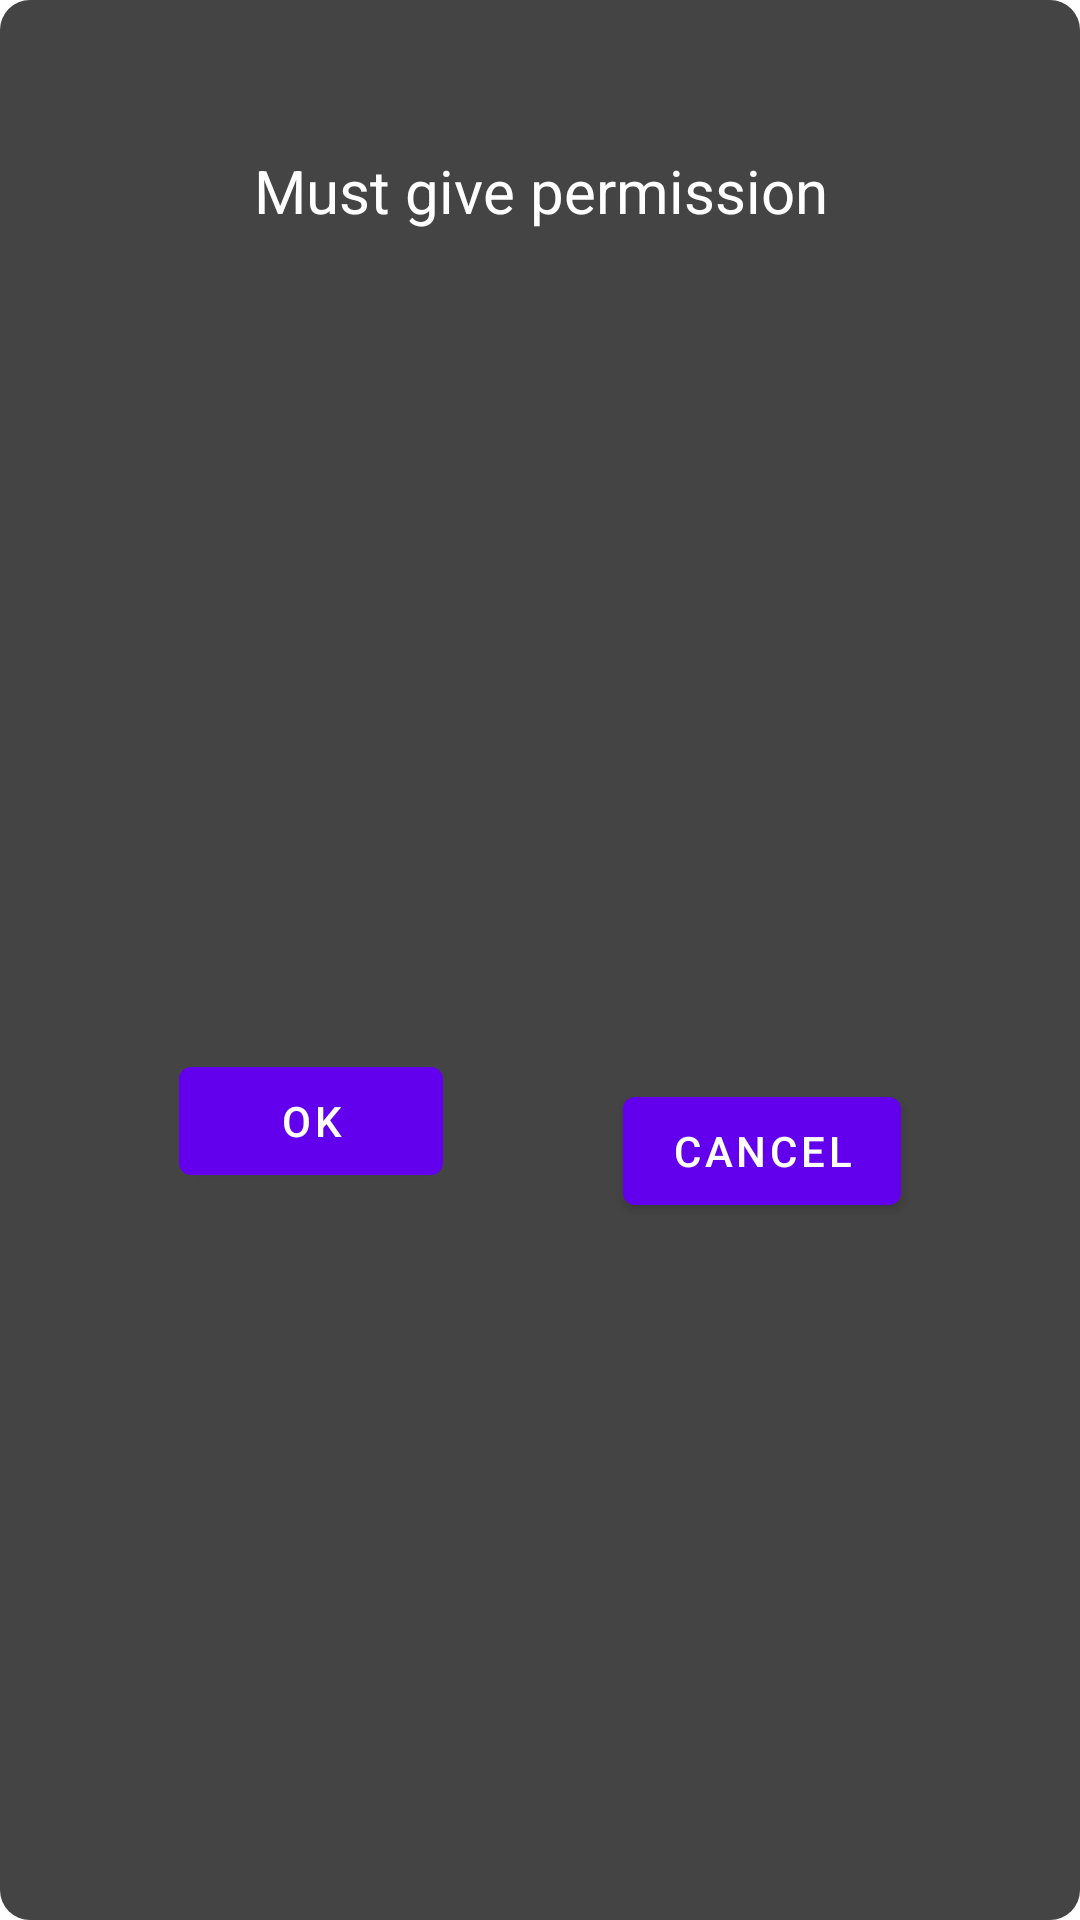

This screen was rendered from an Android layout file. Write that file and the resources it references.
<!-- AndroidManifest.xml: application theme Theme.Myfirstapp -->
<!-- res/layout/custom_layout.xml -->
<?xml version="1.0" encoding="utf-8"?>
<androidx.constraintlayout.widget.ConstraintLayout xmlns:android="http://schemas.android.com/apk/res/android"
    xmlns:app="http://schemas.android.com/apk/res-auto"
    xmlns:tools="http://schemas.android.com/tools"
    android:layout_width="match_parent"
    android:background="@drawable/round_textview"
    android:layout_height="wrap_content">

    <TextView
        android:textColor="@color/white"
        android:padding="50dp"
        android:id="@+id/textview"
        android:layout_width="0dp"
        android:layout_height="wrap_content"
        android:gravity="center"
        android:text="Must give permission"
        android:textSize="20sp"
        app:layout_constraintEnd_toEndOf="parent"
        app:layout_constraintStart_toStartOf="parent"
        app:layout_constraintTop_toTopOf="parent" />

    <Button
        android:id="@+id/button5"
        android:layout_width="wrap_content"
        android:layout_height="wrap_content"
        android:layout_marginEnd="30dp"
        android:text="cancel"
        app:layout_constraintBottom_toBottomOf="parent"
        app:layout_constraintEnd_toEndOf="parent"
        app:layout_constraintHorizontal_bias="0.5"
        app:layout_constraintStart_toEndOf="@+id/button6"
        app:layout_constraintTop_toBottomOf="@id/textview" />

    <Button
        android:layout_marginBottom="20dp"
        android:id="@+id/button6"
        android:layout_width="wrap_content"
        android:layout_height="wrap_content"
        android:layout_marginStart="30dp"
        android:layout_marginEnd="30dp"
        android:text="ok"
        app:layout_constraintBottom_toBottomOf="parent"
        app:layout_constraintEnd_toStartOf="@+id/button5"
        app:layout_constraintHorizontal_bias="0.5"
        app:layout_constraintStart_toStartOf="parent"
        app:layout_constraintTop_toBottomOf="@id/textview" />

</androidx.constraintlayout.widget.ConstraintLayout>
<!-- resources referenced by this layout -->
<resources>
  <color name="white">#FFFFFFFF</color>
  <!-- drawable round_textview (drawable) -->
  <?xml version="1.0" encoding="utf-8"?>
  <shape xmlns:android="http://schemas.android.com/apk/res/android"
      android:shape="rectangle"
      android:padding="10dp">
  
      <solid android:color="#454444" />
      <corners
          android:bottomRightRadius="10dp"
          android:bottomLeftRadius="10dp"
          android:topLeftRadius="10dp"
          android:topRightRadius="10dp" />
  </shape>
  <style name="Theme.Myfirstapp" parent="Theme.MaterialComponents.DayNight.DarkActionBar">
          
          <item name="colorPrimary">@color/purple_500</item>
          <item name="colorPrimaryVariant">@color/purple_700</item>
          <item name="colorOnPrimary">@color/white</item>
          
          <item name="colorSecondary">@color/teal_200</item>
          <item name="colorSecondaryVariant">@color/teal_700</item>
          <item name="colorOnSecondary">@color/black</item>
          
          <item name="android:statusBarColor" tools:targetApi="l">?attr/colorPrimaryVariant</item>
          
      </style>
  <color name="purple_500">#FF6200EE</color>
  <color name="purple_700">#FF3700B3</color>
  <color name="teal_200">#FF03DAC5</color>
  <color name="teal_700">#FF018786</color>
  <color name="black">#FF000000</color>
</resources>
